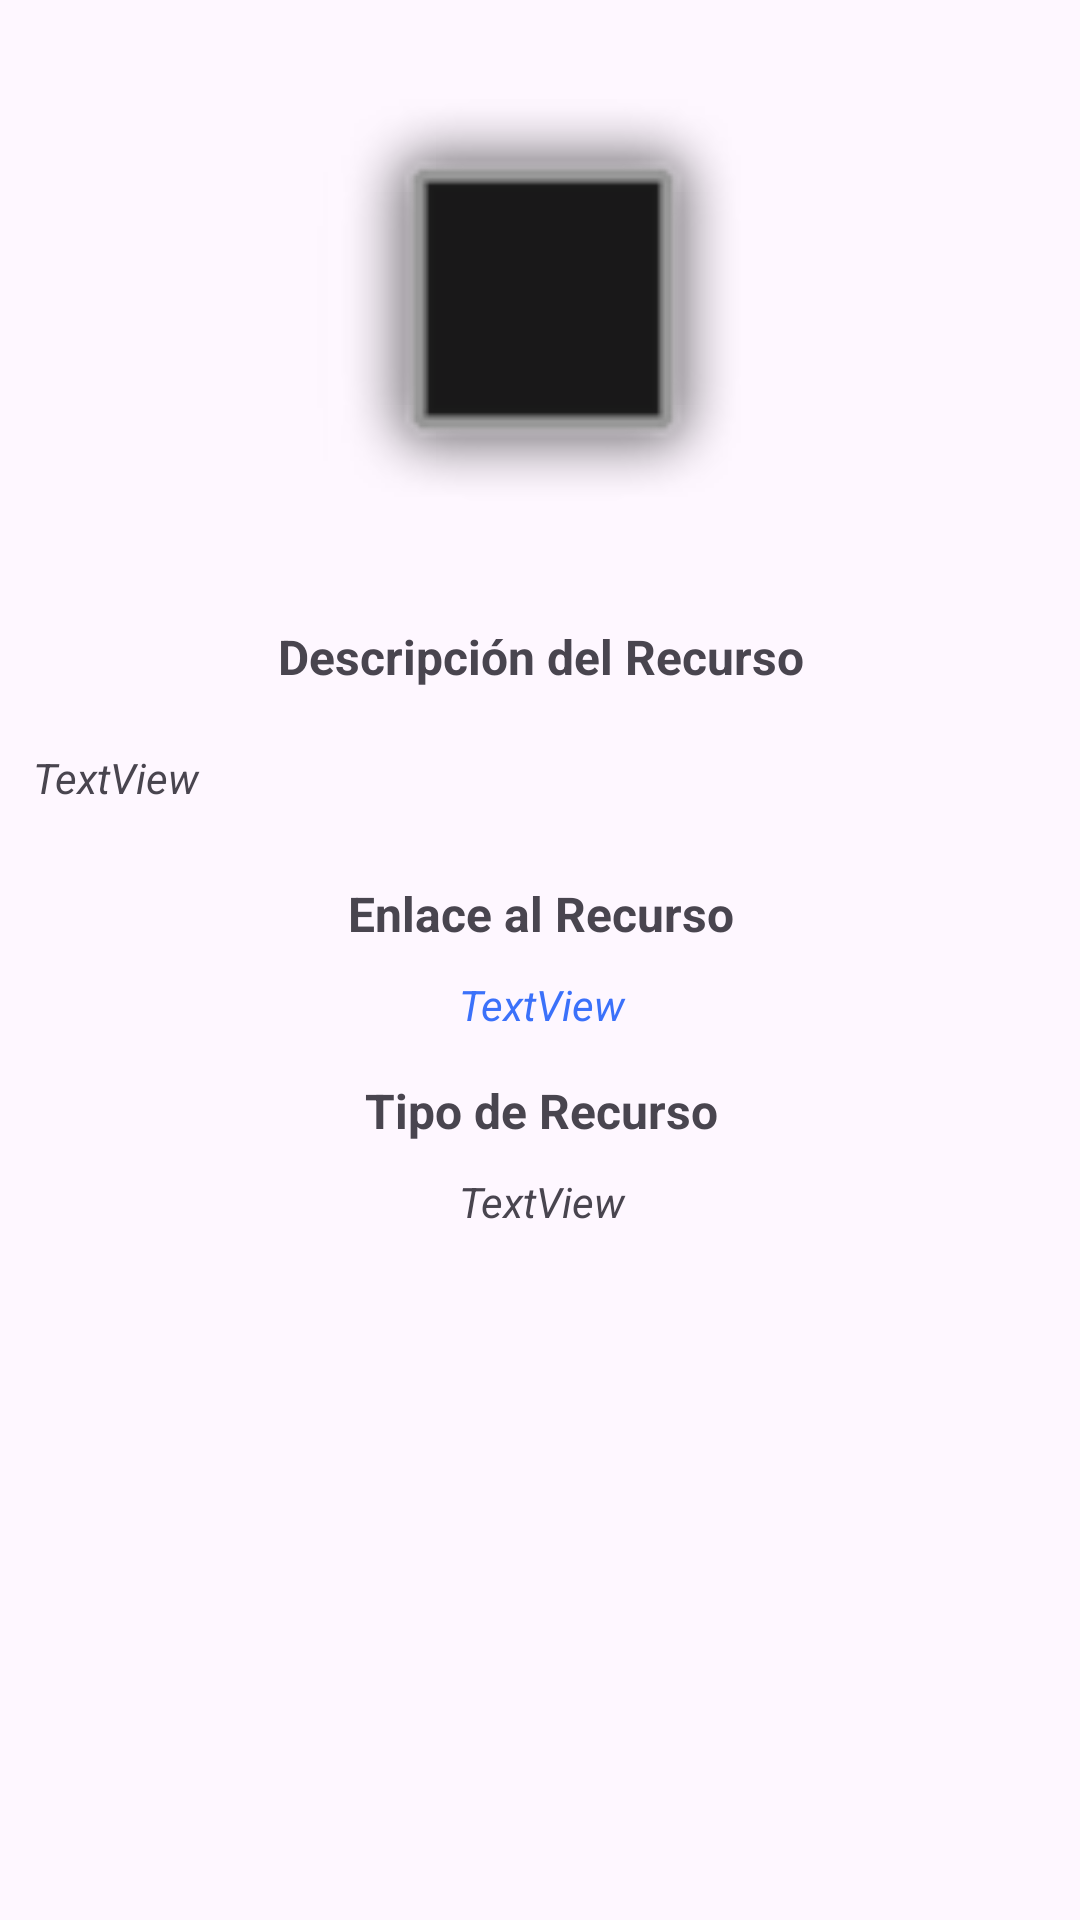

This screen was rendered from an Android layout file. Write that file and the resources it references.
<!-- AndroidManifest.xml: application theme Theme.Desafio3DSM441 -->
<!-- res/layout/activity_mostrar_recurso.xml -->
<?xml version="1.0" encoding="utf-8"?>
<androidx.constraintlayout.widget.ConstraintLayout xmlns:android="http://schemas.android.com/apk/res/android"
    xmlns:app="http://schemas.android.com/apk/res-auto"
    xmlns:tools="http://schemas.android.com/tools"
    android:id="@+id/main"
    android:layout_width="match_parent"
    android:layout_height="match_parent"
    tools:context=".MostrarRecurso">

    <LinearLayout
        android:layout_width="409dp"
        android:layout_height="729dp"
        android:orientation="vertical"
        android:padding="25dp"
        app:layout_constraintBottom_toBottomOf="parent"
        app:layout_constraintEnd_toEndOf="parent"
        app:layout_constraintStart_toStartOf="parent"
        app:layout_constraintTop_toTopOf="parent">

        <TextView
            android:id="@+id/TituloText"
            android:layout_width="match_parent"
            android:layout_height="wrap_content"
            android:text=""
            android:textAlignment="center"
            android:textSize="20sp"
            android:textStyle="bold" />

        <ImageView
            android:id="@+id/Imagen"
            android:layout_width="match_parent"
            android:layout_height="150dp"
            android:layout_margin="25dp"
            app:srcCompat="@android:drawable/dialog_frame"
            tools:srcCompat="@tools:sample/avatars" />

        <TextView
            android:id="@+id/textView2"
            android:layout_width="match_parent"
            android:layout_height="wrap_content"
            android:text="@string/descripcion"
            android:textAlignment="center"
            android:textSize="16sp"
            android:textStyle="bold" />

        <TextView
            android:id="@+id/DescripcionText"
            android:layout_width="match_parent"
            android:layout_height="wrap_content"
            android:layout_marginTop="10dp"
            android:layout_marginBottom="15dp"
            android:padding="10dp"
            android:text="TextView"
            android:textAlignment="textStart"
            android:textSize="14sp"
            android:textStyle="italic" />

        <TextView
            android:id="@+id/textView4"
            android:layout_width="match_parent"
            android:layout_height="wrap_content"
            android:text="@string/enlace"
            android:textAlignment="center"
            android:textSize="16sp"
            android:textStyle="bold" />

        <TextView
            android:id="@+id/EnlaceText"
            android:layout_width="match_parent"
            android:layout_height="wrap_content"
            android:layout_marginTop="10dp"
            android:layout_marginBottom="15dp"
            android:text="TextView"
            android:textAlignment="center"
            android:textColor="#3B71FA"
            android:textStyle="italic" />

        <TextView
            android:id="@+id/textView6"
            android:layout_width="match_parent"
            android:layout_height="wrap_content"
            android:text="@string/tipo"
            android:textAlignment="center"
            android:textSize="16sp"
            android:textStyle="bold" />

        <TextView
            android:id="@+id/TipoText"
            android:layout_width="match_parent"
            android:layout_height="wrap_content"
            android:layout_marginTop="10dp"
            android:text="TextView"
            android:textAlignment="center"
            android:textStyle="italic" />
    </LinearLayout>
</androidx.constraintlayout.widget.ConstraintLayout>
<!-- resources referenced by this layout -->
<resources>
  <string name="descripcion">Descripción del Recurso</string>
  <string name="enlace">Enlace al Recurso</string>
  <string name="tipo">Tipo de Recurso</string>
  <style name="Theme.Desafio3DSM441" parent="Base.Theme.Desafio3DSM441" />
  <style name="Base.Theme.Desafio3DSM441" parent="Theme.Material3.DayNight.NoActionBar">
          
          
      </style>
</resources>
